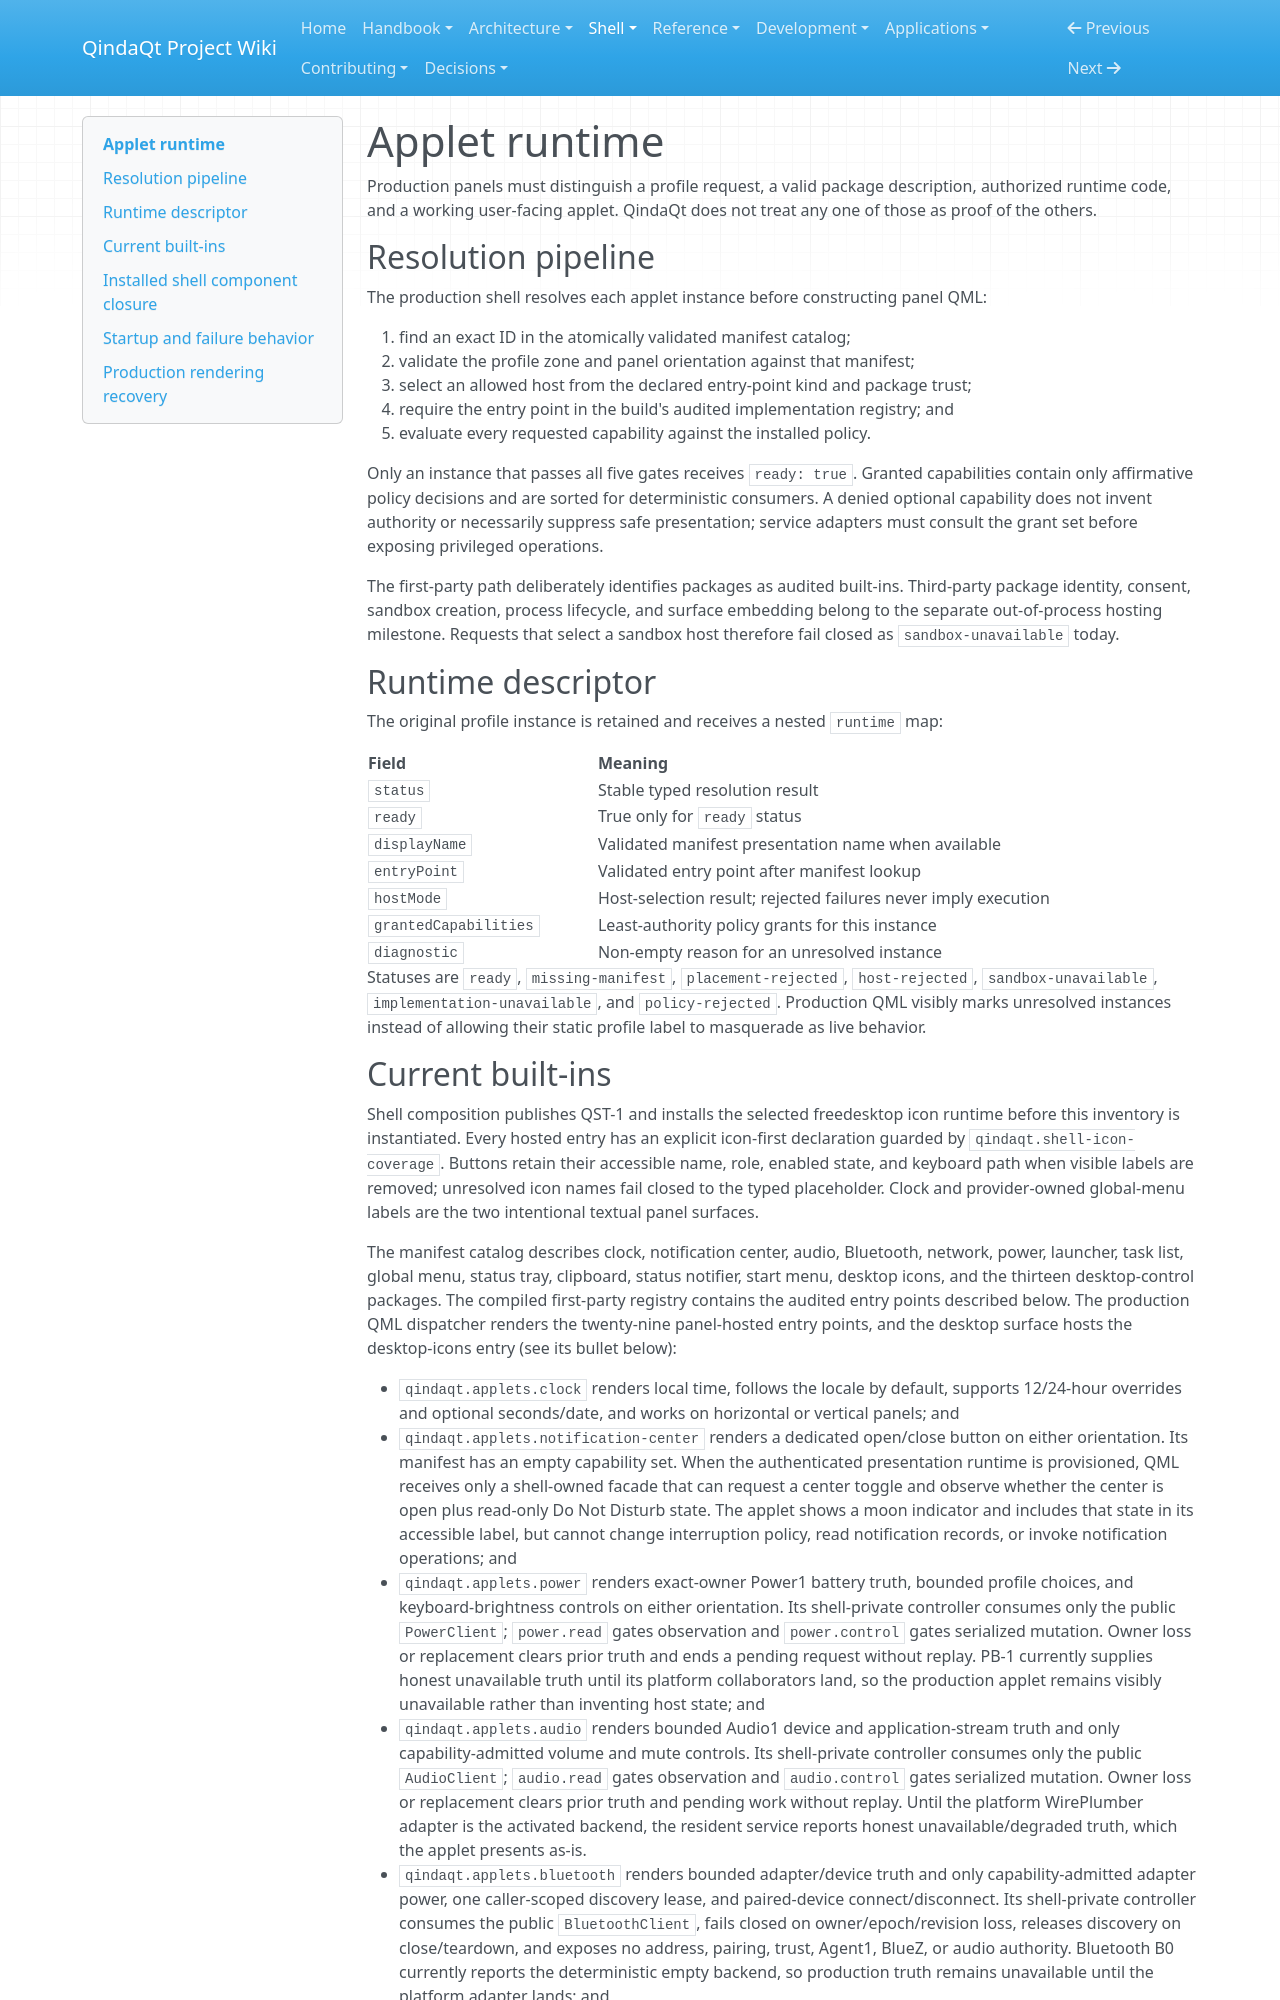

repository: Es00bac/QindaQt · page: shell/applet-runtime.html · generator: mkdocs

# Applet runtime

Production panels must distinguish a profile request, a valid package
description, authorized runtime code, and a working user-facing applet. QindaQt
does not treat any one of those as proof of the others.

## Resolution pipeline

The production shell resolves each applet instance before constructing panel
QML:

1. find an exact ID in the atomically validated manifest catalog;
2. validate the profile zone and panel orientation against that manifest;
3. select an allowed host from the declared entry-point kind and package trust;
4. require the entry point in the build's audited implementation registry; and
5. evaluate every requested capability against the installed policy.

Only an instance that passes all five gates receives `ready: true`. Granted
capabilities contain only affirmative policy decisions and are sorted for
deterministic consumers. A denied optional capability does not invent authority
or necessarily suppress safe presentation; service adapters must consult the
grant set before exposing privileged operations.

The first-party path deliberately identifies packages as audited built-ins.
Third-party package identity, consent, sandbox creation, process lifecycle, and
surface embedding belong to the separate out-of-process hosting milestone.
Requests that select a sandbox host therefore fail closed as
`sandbox-unavailable` today.

## Runtime descriptor

The original profile instance is retained and receives a nested `runtime` map:

| Field | Meaning |
| --- | --- |
| `status` | Stable typed resolution result |
| `ready` | True only for `ready` status |
| `displayName` | Validated manifest presentation name when available |
| `entryPoint` | Validated entry point after manifest lookup |
| `hostMode` | Host-selection result; rejected failures never imply execution |
| `grantedCapabilities` | Least-authority policy grants for this instance |
| `diagnostic` | Non-empty reason for an unresolved instance |

Statuses are `ready`, `missing-manifest`, `placement-rejected`,
`host-rejected`, `sandbox-unavailable`, `implementation-unavailable`, and
`policy-rejected`. Production QML visibly marks unresolved instances instead of
allowing their static profile label to masquerade as live behavior.
